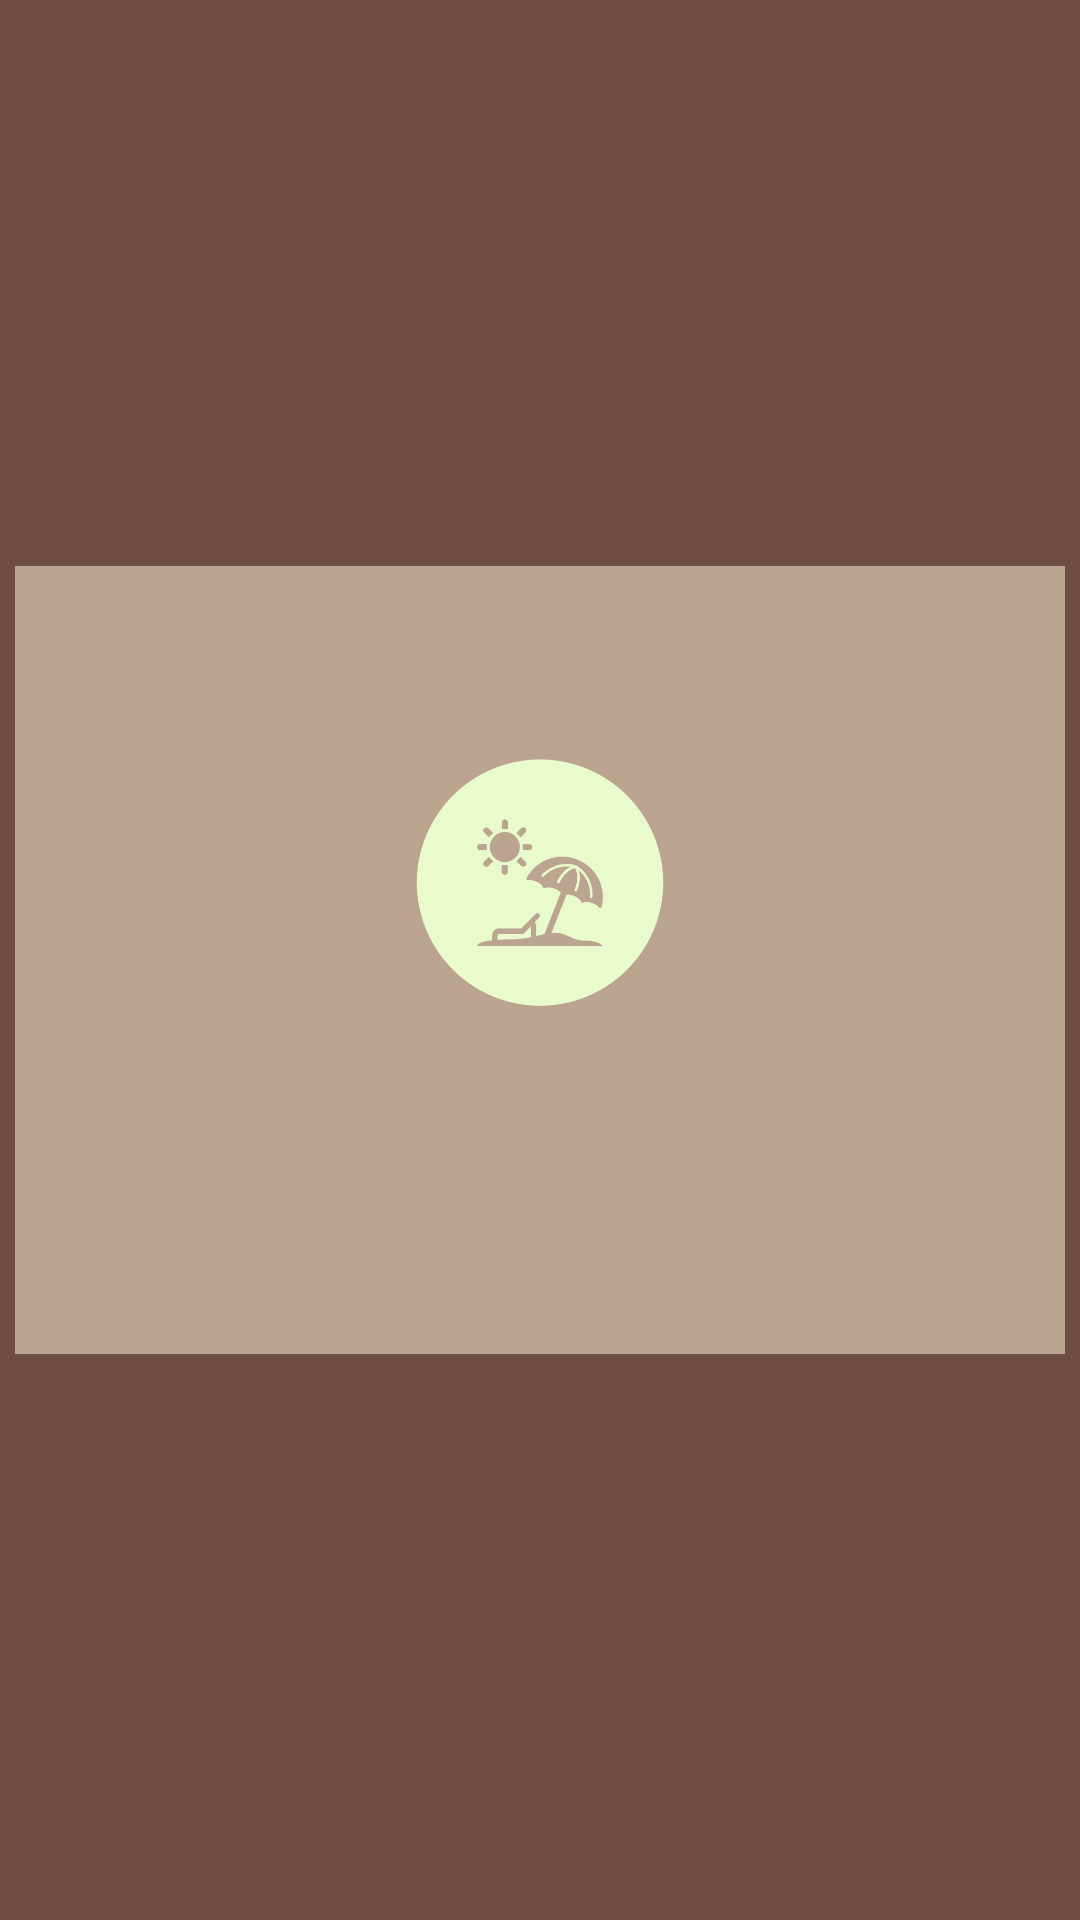

This screen was rendered from an Android layout file. Write that file and the resources it references.
<!-- AndroidManifest.xml: activity theme Theme.DricmoyMyBookWishlist.Fullscreen -->
<!-- res/layout/activity_splash.xml -->
<?xml version="1.0" encoding="utf-8"?>
<androidx.constraintlayout.widget.ConstraintLayout
    xmlns:android="http://schemas.android.com/apk/res/android"
    xmlns:app="http://schemas.android.com/apk/res-auto"
    xmlns:tools="http://schemas.android.com/tools"
    android:id="@+id/main"
    android:layout_width="match_parent"
    android:layout_height="match_parent"
    android:background="@color/brown"
    tools:context=".SplashActivity">

    
    <ImageView
        android:id="@+id/splash_image"
        android:layout_width="350dp"
        android:layout_height="350dp"
        android:layout_marginTop="0dp"
        android:layout_marginBottom="0dp"
        android:layout_marginStart="0dp"
        android:layout_marginEnd="0dp"
        android:contentDescription="@string/splash_description"
        android:src="@drawable/logo"
        app:layout_constraintBottom_toBottomOf="parent"
        app:layout_constraintTop_toTopOf="parent"
        app:layout_constraintStart_toStartOf="parent"
        app:layout_constraintEnd_toEndOf="parent" />

    </androidx.constraintlayout.widget.ConstraintLayout>
<!-- resources referenced by this layout -->
<resources>
  <color name="brown">#FF6D4C41</color>
  <!-- drawable logo: png bitmap (drawable, 42052 bytes) -->
  <string name="splash_description">Dricmoy-My Book Wishlist Logo</string>
  <style name="Theme.DricmoyMyBookWishlist.Fullscreen" parent="Theme.DricmoyMyBookWishlist">
          <item name="android:actionBarStyle">
              @style/Widget.Theme.DricmoyMyBookWishlist.ActionBar.Fullscreen
          </item>
          <item name="android:windowBackground">@color/light_blue_600</item> 
      </style>
  <style name="Theme.DricmoyMyBookWishlist" parent="Base.Theme.DricmoyMyBookWishlist" />
  <style name="Widget.Theme.DricmoyMyBookWishlist.ActionBar.Fullscreen" parent="Widget.AppCompat.ActionBar">
          <item name="android:background">@color/black_overlay</item>
      </style>
  <color name="light_blue_600">#FF039BE5</color>
  <style name="Base.Theme.DricmoyMyBookWishlist" parent="Theme.Material3.DayNight.NoActionBar">
          
      </style>
  <color name="black_overlay">#66000000</color>
</resources>
